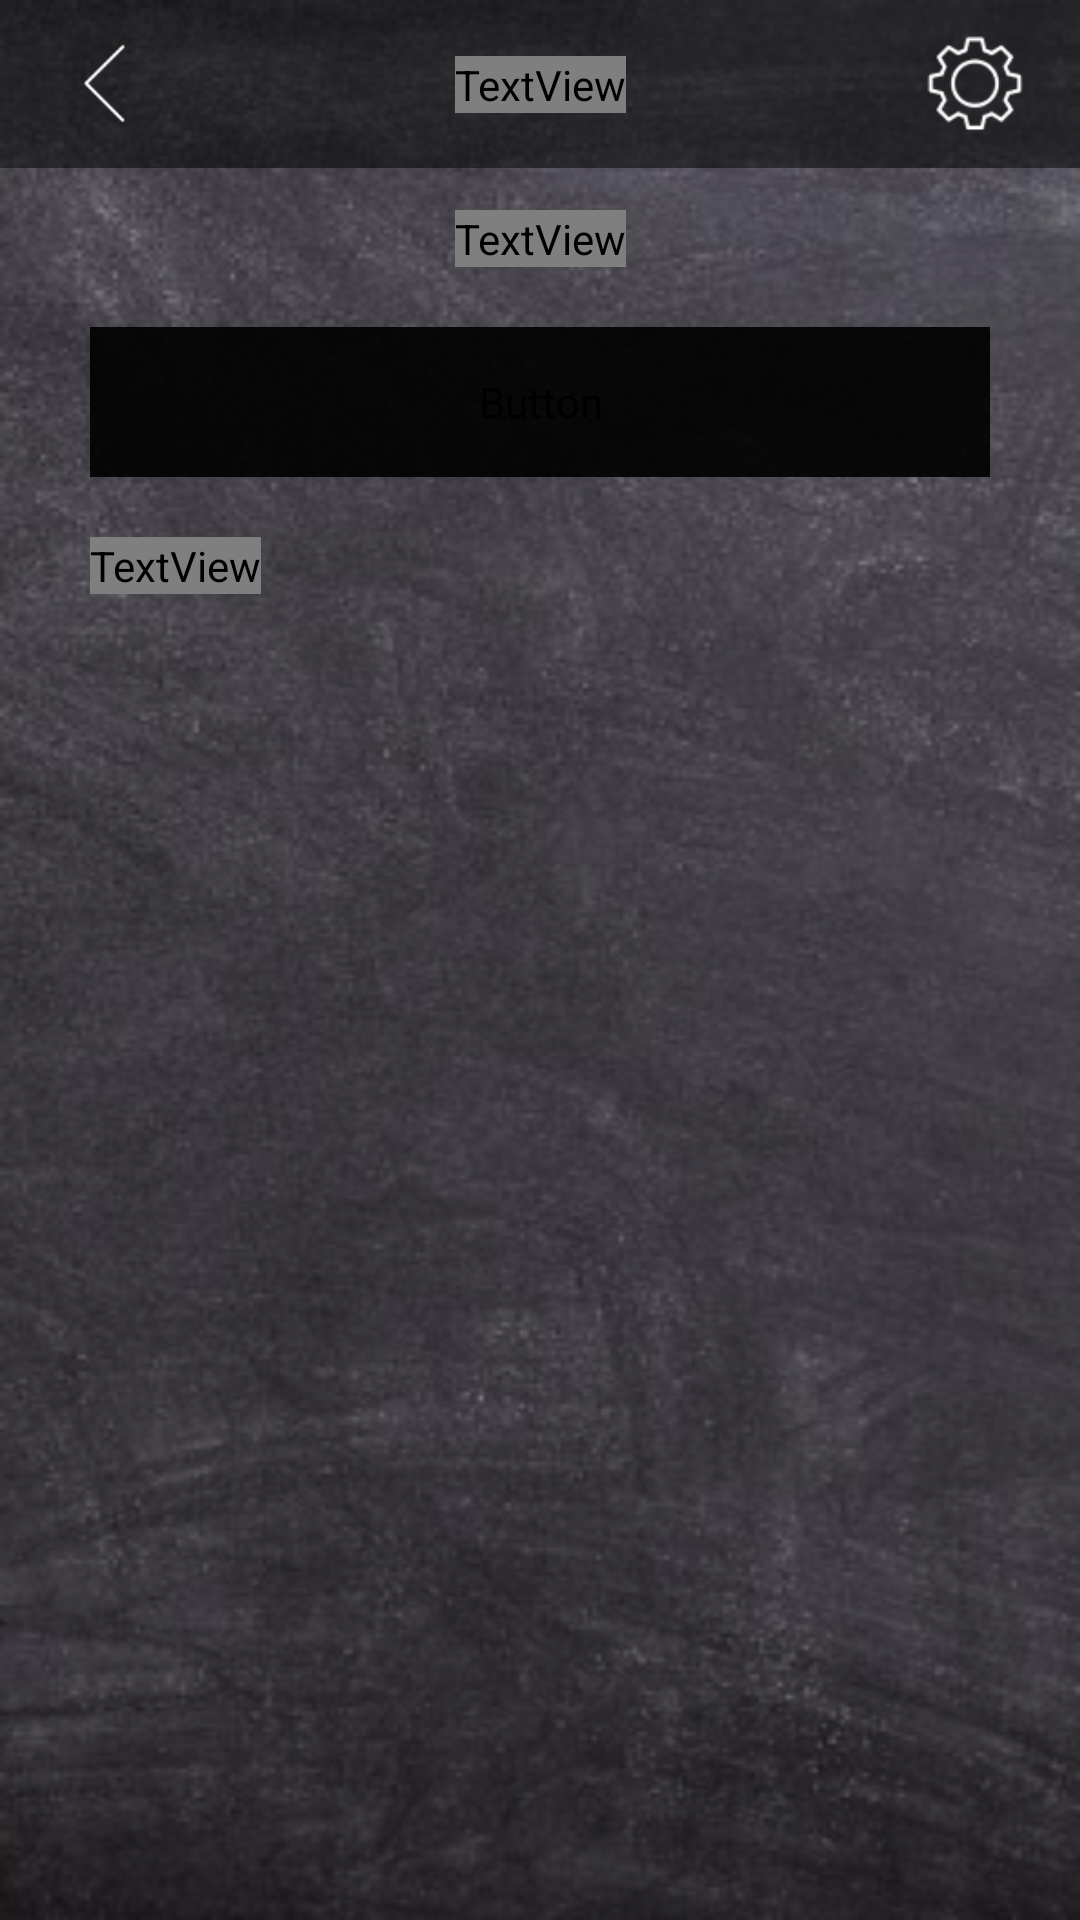

Reconstruct the res/layout file that produces this screen, plus the resources it refers to.
<!-- AndroidManifest.xml: application theme Theme.EscolaParaTodos -->
<!-- res/layout/activity_disciplines_screen.xml -->
<?xml version="1.0" encoding="utf-8"?>
<androidx.constraintlayout.widget.ConstraintLayout xmlns:android="http://schemas.android.com/apk/res/android"
    xmlns:app="http://schemas.android.com/apk/res-auto"
    xmlns:tools="http://schemas.android.com/tools"
    android:layout_width="match_parent"
    android:layout_height="match_parent"
    tools:context=".DisciplinesScreen"
    android:background="@drawable/background">

    <include
        android:id="@+id/include"
        layout="@layout/toolbar"
        tools:layout_editor_absoluteX="1dp"
        tools:layout_editor_absoluteY="0dp" />

    <TextView
        android:id="@+id/textView12"
        android:layout_width="wrap_content"
        android:layout_height="wrap_content"
        android:layout_marginTop="70dp"
        android:fontFamily="@font/chawp"
        android:text="@string/bemVindo"
        android:textColor="@color/white"
        android:textSize="25sp"
        app:layout_constraintEnd_toEndOf="parent"
        app:layout_constraintStart_toStartOf="parent"
        app:layout_constraintTop_toTopOf="@+id/include" />

    <Button
        android:id="@+id/btnCriarDisciplina"
        android:layout_width="match_parent"
        android:layout_height="50dp"
        android:layout_marginStart="30dp"
        android:layout_marginTop="20dp"
        android:layout_marginEnd="30dp"
        android:backgroundTint="#e6000000"
        android:drawableLeft="@drawable/adicao_branco"
        android:fontFamily="@font/chawp"
        android:paddingStart="30dp"
        android:paddingEnd="30dp"
        android:text="@string/criarDisciplina"
        android:textSize="18sp"
        android:visibility="visible"
        app:cornerRadius="20dp"
        app:layout_constraintEnd_toEndOf="parent"
        app:layout_constraintStart_toStartOf="parent"
        app:layout_constraintTop_toBottomOf="@+id/textView12"
        app:strokeColor="@color/white"
        app:strokeWidth="1dp"
        tools:ignore="TouchTargetSizeCheck" />

    <TextView
        android:id="@+id/textView14"
        android:layout_width="wrap_content"
        android:layout_height="wrap_content"
        android:layout_marginStart="30dp"
        android:layout_marginTop="20dp"
        android:fontFamily="@font/chawp"
        android:text="@string/disciplinas"
        android:textColor="@color/white"
        android:textSize="22sp"
        app:layout_constraintStart_toStartOf="parent"
        app:layout_constraintTop_toBottomOf="@+id/btnCriarDisciplina" />

    <androidx.recyclerview.widget.RecyclerView
        android:id="@+id/listaDisciplinas"
        android:layout_width="406dp"
        android:layout_height="0dp"
        android:layout_marginTop="20dp"
        app:layout_constraintEnd_toEndOf="parent"
        app:layout_constraintStart_toStartOf="parent"
        app:layout_constraintTop_toBottomOf="@+id/textView14"
        tools:listitem="@layout/item_disciplina" />


</androidx.constraintlayout.widget.ConstraintLayout>
<!-- res/layout/toolbar.xml (included above) -->
<?xml version="1.0" encoding="utf-8"?>
<androidx.constraintlayout.widget.ConstraintLayout xmlns:android="http://schemas.android.com/apk/res/android"
    xmlns:app="http://schemas.android.com/apk/res-auto"
    xmlns:tools="http://schemas.android.com/tools"
    android:layout_width="match_parent"
    android:layout_height="match_parent">
    <androidx.appcompat.widget.Toolbar
        android:id="@+id/toolbar"
        android:layout_width="match_parent"
        android:layout_height="?attr/actionBarSize"
        android:background="#000000"
        android:alpha="0.50"
        tools:ignore="MissingConstraints">

    </androidx.appcompat.widget.Toolbar>

    <TextView
        android:id="@+id/textView7"
        android:layout_width="wrap_content"
        android:layout_height="wrap_content"
        android:fontFamily="@font/chawp"
        android:text="@string/logoToolbar"
        android:textColor="@color/white"
        android:textSize="25sp"
        app:layout_constraintBottom_toBottomOf="@+id/toolbar"
        app:layout_constraintEnd_toEndOf="@+id/toolbar"
        app:layout_constraintStart_toStartOf="parent"
        app:layout_constraintTop_toTopOf="@+id/toolbar" />

    <ImageView
        android:id="@+id/imgConfig"
        android:layout_width="50dp"
        android:layout_height="50dp"
        android:layout_marginEnd="10dp"
        android:padding="5dp"
        android:tooltipText="Configurações"
        app:layout_constraintBottom_toBottomOf="@+id/toolbar"
        app:layout_constraintEnd_toEndOf="@+id/toolbar"
        app:layout_constraintTop_toTopOf="parent"
        app:srcCompat="@drawable/config" />

    <ImageView
        android:id="@+id/imgVoltar"
        android:layout_width="50dp"
        android:layout_height="50dp"
        android:layout_marginStart="10dp"
        android:padding="10dp"
        android:tooltipText="Voltar"
        app:layout_constraintBottom_toBottomOf="@+id/toolbar"
        app:layout_constraintStart_toStartOf="parent"
        app:layout_constraintTop_toTopOf="parent"
        app:srcCompat="@drawable/voltar" />

</androidx.constraintlayout.widget.ConstraintLayout>
<!-- res/layout/item_disciplina.xml (included above) -->
<?xml version="1.0" encoding="utf-8"?>
<androidx.constraintlayout.widget.ConstraintLayout xmlns:android="http://schemas.android.com/apk/res/android"
    xmlns:app="http://schemas.android.com/apk/res-auto"
    xmlns:tools="http://schemas.android.com/tools"
    android:layout_width="match_parent"
    android:layout_height="wrap_content">

    <Button
        android:id="@+id/btnDisciplina"
        android:layout_width="0dp"
        android:layout_height="70dp"
        android:layout_marginStart="30dp"
        android:layout_marginTop="15dp"
        android:layout_marginEnd="30dp"
        android:backgroundTint="#33C4C4C4"
        android:fontFamily="@font/chawp"
        android:text="@string/strAreaAluno"
        android:textColor="@color/white"
        android:textSize="25dp"
        app:cornerRadius="10dp"
        app:layout_constraintBottom_toBottomOf="parent"
        app:layout_constraintEnd_toEndOf="parent"
        app:layout_constraintHorizontal_bias="0.0"
        app:layout_constraintStart_toStartOf="parent"
        app:layout_constraintTop_toTopOf="parent"
        app:strokeColor="@color/white"
        app:strokeWidth="1dp" />

    <ImageView
        android:id="@+id/lixeira"
        android:layout_width="wrap_content"
        android:layout_height="wrap_content"
        android:layout_marginEnd="10dp"
        android:elevation="10dp"
        android:tooltipText="Excluir disciplina"
        app:layout_constraintBottom_toBottomOf="parent"
        app:layout_constraintEnd_toEndOf="@+id/btnDisciplina"
        app:layout_constraintTop_toTopOf="@+id/btnDisciplina"
        app:srcCompat="@drawable/lixeira_braca" />
</androidx.constraintlayout.widget.ConstraintLayout>
<!-- resources referenced by this layout -->
<resources>
  <color name="white">#FFFFFFFF</color>
  <!-- drawable adicao_branco: png bitmap (drawable, 227 bytes) -->
  <!-- drawable background: png bitmap (drawable, 146070 bytes) -->
  <!-- drawable config: png bitmap (drawable, 1955 bytes) -->
  <!-- drawable lixeira_braca: png bitmap (drawable, 496 bytes) -->
  <!-- drawable voltar: png bitmap (drawable, 532 bytes) -->
  <string name="bemVindo">Bem vindo, Aluno</string>
  <string name="criarDisciplina">Criar uma disciplina</string>
  <string name="disciplinas">Disciplinas:</string>
  <string name="logoToolbar">Escola para todos</string>
  <string name="strAreaAluno">Área do aluno</string>
  <style name="Theme.EscolaParaTodos" parent="Theme.MaterialComponents.DayNight.DarkActionBar">
          
          <item name="colorPrimary">@color/purple_500</item>
          <item name="colorPrimaryVariant">@color/purple_700</item>
          <item name="colorOnPrimary">@color/white</item>
          
          <item name="colorSecondary">@color/teal_200</item>
          <item name="colorSecondaryVariant">@color/teal_700</item>
          <item name="colorOnSecondary">@color/black</item>
          
          <item name="android:statusBarColor" tools:targetApi="l">?attr/colorPrimaryVariant</item>
          
      </style>
  <color name="purple_500">#000000</color>
  <color name="purple_700">#000000</color>
  <color name="teal_200">#33000000</color>
  <color name="teal_700">#FF018786</color>
  <color name="black">#FF000000</color>
</resources>
